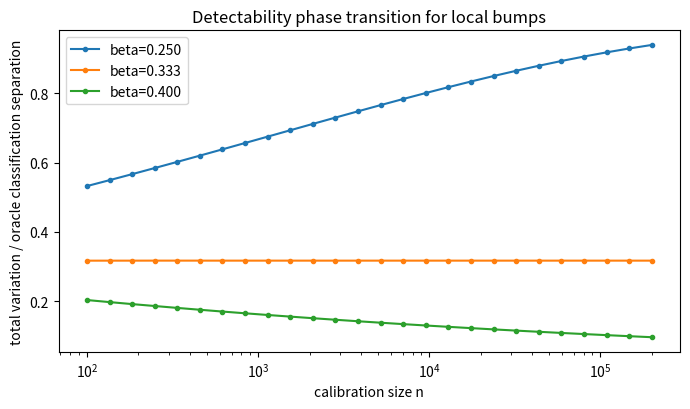
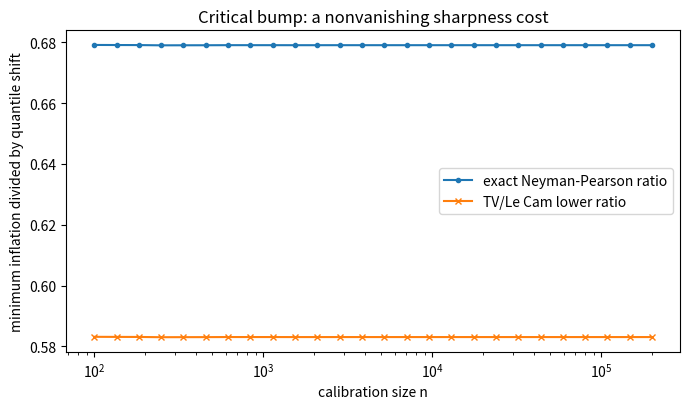
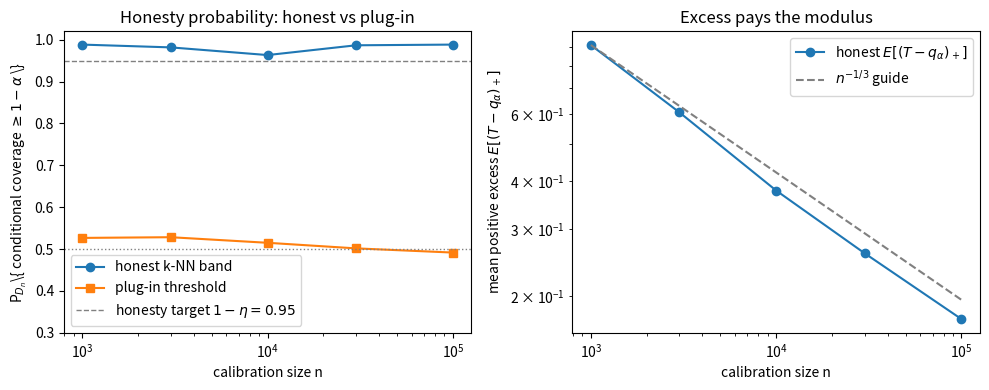

Recreate these plots in Python, in order.
"""Exact (Monte-Carlo-free) verification of the lower bound in honest-sharpness.tex.

The lower bound is a testing-power bound, so on the Gaussian location model every
claim has a closed form and there is nothing to simulate. Fixed design
x_i = (i-1/2)/n on [0,1], and

    R_i | X_i = x_i  ~  N(theta(x_i), 1),   d = 1.

The same numbers hold for the lognormal score R = exp(theta(x) + Z): R -> log R is a
bijection, so total variation and the Neyman-Pearson frontier are identical to the
Gaussian location model, and only the quantile shift picks up a factor e^{z_{1-alpha}}.

Two-point family: theta0 == 0 (constant baseline, in every Holder class) versus a
local bump theta1(x) = delta * psi((x-x0)/h) with the triangular profile
psi(z) = (1-|z|)_+, s = 1.  Along the critical scaling h = n^{-1/(2s+d)}, delta = h^s.

For the Gaussian model the log-likelihood ratio is exactly Gaussian, so with
    I_n = sum_i (theta1(x_i) - theta0(x_i))^2       (the chi-square separation)
we have  ell_n | P0 ~ N(-I_n/2, I_n),  ell_n | P1 ~ N(+I_n/2, I_n), and therefore

    TV(P1^n, P0^n)                 = 2 Phi( sqrt(I_n)/2 ) - 1                 (eq 12)
    beta_{1-eta}(P1^n, P0^n)       = Phi( z_{1-eta} - sqrt(I_n) )            (eq 13)

the Neyman-Pearson frontier: the least P0-mass of any event with P1-mass >= 1-eta.
The forced minimum inflation, as a multiple of the quantile shift q1 - q0 = delta, is
exactly beta_{1-eta}, and the cruder Le Cam/Pinsker reading gives 1 - eta - TV.

Outputs two figures (matching the phase-transition and NP-frontier plots) and prints
every number with a PASS/FAIL against the stated prediction.
"""
import numpy as np
from scipy.stats import norm
import matplotlib
matplotlib.use("Agg")
import matplotlib.pyplot as plt

X0 = 0.5
ALPHA = 0.10
ETA = 0.10
S, D = 1.0, 1.0
CRIT = 1.0 / (2 * S + D)          # critical bandwidth exponent = 1/3
EXP = S / (2 * S + D)             # modulus rate exponent = 1/3
Z = norm.ppf(1 - ETA)            # z_{1-eta}
RESULTS = []


def psi(z):
    """Triangular bump, psi(0)=1, support [-1,1]."""
    z = np.asarray(z, float)
    return np.clip(1.0 - np.abs(z), 0.0, None)


def separation(n, beta_exp, amp=1.0):
    """Exact chi-square separation I_n = sum_i (theta1-theta0)^2 for a bump of
    bandwidth h = n^{-beta_exp}, amplitude delta = amp * h^s, fixed design."""
    n = int(n)
    x = (np.arange(1, n + 1) - 0.5) / n
    h = n ** (-beta_exp)
    delta = amp * h ** S
    diff = delta * psi((x - X0) / h)
    return float(np.sum(diff ** 2)), delta


def tv_gauss(I):
    return 2 * norm.cdf(np.sqrt(I) / 2) - 1.0


def np_frontier(I):
    """beta_{1-eta}: least P0-mass of any test with power >= 1-eta (eq 13)."""
    return norm.cdf(Z - np.sqrt(I))


def report(name, ok, detail):
    RESULTS.append(ok)
    print(f"[{'PASS' if ok else 'FAIL'}] {name}: {detail}")


# ---------------------------------------------------------------------------
# TEST 1. Detectability phase transition at the critical exponent 1/(2s+d).
# Below it the bump is detectable (TV -> 1), above it invisible (TV -> 0), and
# exactly at it TV -> a constant in (0,1): the Le Cam boundary.
# ---------------------------------------------------------------------------
def test_phase_transition():
    print("\n== Test 1: detectability phase transition (exact Gaussian TV) ==")
    ns = np.unique(np.round(np.logspace(2, np.log10(2e5), 26)).astype(int))
    betas = [0.25, CRIT, 0.40]
    curves = {}
    for b in betas:
        tv = np.array([tv_gauss(separation(n, b)[0]) for n in ns])
        curves[b] = tv
        print(f"   beta={b:.3f}  TV: n=100 -> {tv[0]:.3f}   n=2e5 -> {tv[-1]:.3f}")
    # critical curve flat; sub-critical rising; super-critical falling
    crit = curves[CRIT]
    flat = crit.max() - crit.min() < 0.01
    rising = curves[0.25][-1] - curves[0.25][0] > 0.2
    falling = curves[0.40][0] - curves[0.40][-1] > 0.05
    report("critical TV constant in n", flat,
           f"critical-band TV range = {crit.max()-crit.min():.4f} (want <0.01), level {crit.mean():.3f}")
    report("sub-critical bump becomes detectable (TV->1)", rising,
           f"beta=0.25 TV rises {curves[0.25][0]:.3f} -> {curves[0.25][-1]:.3f}")
    report("super-critical bump becomes invisible (TV->0)", falling,
           f"beta=0.40 TV falls {curves[0.40][0]:.3f} -> {curves[0.40][-1]:.3f}")
    # critical level matches closed form 2*Phi(sqrt(2/3)/2)-1 = 0.317
    predicted = 2 * norm.cdf(np.sqrt(2.0 / 3.0) / 2) - 1.0
    report("critical TV matches closed form 0.317",
           abs(crit.mean() - predicted) < 0.005,
           f"measured {crit.mean():.4f} vs predicted {predicted:.4f}")

    fig, ax = plt.subplots(figsize=(7, 4.2))
    for b in betas:
        ax.plot(ns, curves[b], "o-", ms=3, label=f"beta={b:.3f}")
    ax.set_xscale("log")
    ax.set_xlabel("calibration size n")
    ax.set_ylabel("total variation / oracle classification separation")
    ax.set_title("Detectability phase transition for local bumps")
    ax.legend()
    fig.tight_layout()
    fig.savefig("fig_phase_transition.png", dpi=130)
    plt.close(fig)


# ---------------------------------------------------------------------------
# TEST 2. Exact Neyman-Pearson sharpness frontier vs the crude TV/Le Cam bound.
# The forced minimum inflation, in units of the quantile shift, is beta_{1-eta}
# (exact) and is bounded below by 1-eta-TV (Pinsker). Both are constant in n at
# the critical scaling; the exact frontier is materially larger.
# ---------------------------------------------------------------------------
def test_np_frontier():
    print("\n== Test 2: exact NP sharpness frontier vs TV/Le Cam bound ==")
    ns = np.unique(np.round(np.logspace(2, np.log10(2e5), 26)).astype(int))
    Is = np.array([separation(n, CRIT)[0] for n in ns])
    beta = np_frontier(Is)               # exact minimum inflation / quantile shift
    lecam = np.clip((1 - ETA) - tv_gauss(Is), 0, None)
    print(f"   exact NP ratio:  {beta.min():.3f} .. {beta.max():.3f}")
    print(f"   TV/Le Cam ratio: {lecam.min():.3f} .. {lecam.max():.3f}")
    # both flat, NP strictly above Le Cam and above 1/2 (=> median inflation)
    report("exact NP frontier constant in n", beta.max() - beta.min() < 0.01,
           f"range {beta.max()-beta.min():.4f}, level {beta.mean():.3f}")
    report("exact frontier exceeds crude TV bound", beta.mean() - lecam.mean() > 0.05,
           f"NP {beta.mean():.3f} > TV-bound {lecam.mean():.3f}")
    report("forced inflation holds on a majority of samples (beta>1/2)",
           beta.min() > 0.5,
           f"min NP ratio {beta.min():.3f} > 0.5, so the MEDIAN threshold is inflated")
    # closed-form checks: I->2/3, so NP=Phi(z.9-sqrt(2/3))=0.679, TV-bound=0.583
    report("NP ratio matches closed form 0.679",
           abs(beta.mean() - norm.cdf(Z - np.sqrt(2.0 / 3.0))) < 0.005,
           f"measured {beta.mean():.4f} vs 0.679")

    fig, ax = plt.subplots(figsize=(7, 4.2))
    ax.plot(ns, beta, "o-", ms=3, label="exact Neyman-Pearson ratio")
    ax.plot(ns, lecam, "x-", ms=4, label="TV/Le Cam lower ratio")
    ax.set_xscale("log")
    ax.set_xlabel("calibration size n")
    ax.set_ylabel("minimum inflation divided by quantile shift")
    ax.set_title("Critical bump: a nonvanishing sharpness cost")
    ax.legend()
    fig.tight_layout()
    fig.savefig("fig_np_frontier.png", dpi=130)
    plt.close(fig)


# ---------------------------------------------------------------------------
# TEST 3. Nonadaptation (Theorem 2), exact. Baseline is smooth (s1); an
# s0-bump at the s0-critical bandwidth is indistinguishable yet forces
# s0-rate inflation. The ratio to the s1 oracle rate diverges as
# n^{s1/(2s1+d) - s0/(2s0+d)}.
# ---------------------------------------------------------------------------
def test_nonadaptation():
    print("\n== Test 3: honesty cannot adapt (exact Gaussian) ==")
    s0, s1 = 1.0, 2.0
    beta0 = 1.0 / (2 * s0 + D)
    forced_exp = s0 / (2 * s0 + D)       # rate forced at the smooth baseline = 1/3
    smooth_exp = s1 / (2 * s1 + D)       # rate an adaptive rule would get = 2/5
    div_exp = smooth_exp - forced_exp    # predicted divergence exponent = 1/15
    # At s0-critical scaling the chi-square separation converges to a constant, so
    # compute it once in closed form (no n-sized array) and reuse it for every n.
    I_star = separation(200_000, beta0)[0]
    beta_star = np_frontier(I_star)
    ns = np.array([1e3, 1e4, 1e5, 1e6, 1e7, 1e8, 1e9])
    ratios = []
    for n in ns:
        delta = n ** (-forced_exp)                 # s0-bump amplitude, exact
        forced_inflation = delta * beta_star       # min inflation at the baseline
        smooth_rate = n ** (-smooth_exp)
        ratios.append(forced_inflation / smooth_rate)
        print(f"   n={n:.0e}  forced~n^-{forced_exp:.3f}={forced_inflation:.3e}"
              f"   smooth~n^-{smooth_exp:.3f}={smooth_rate:.3e}   ratio={ratios[-1]:.2f}")
    slope = np.polyfit(np.log(ns), np.log(ratios), 1)[0]
    report("forced/smooth ratio diverges at the predicted exponent 1/15",
           abs(slope - div_exp) < 0.005,
           f"ratio log-log slope {slope:.4f} vs predicted {div_exp:.4f} (>0, so honesty cannot adapt)")


# ---------------------------------------------------------------------------
# TEST 4. Attainability (Proposition 6), lognormal model, Monte Carlo. The honest
# k-NN band of eq (10) holds the honesty probability P{T_n >= q_alpha} at >= 1-eta
# at the smooth baseline, while the uncorrected plug-in threshold holds it at ~1/2.
# The honest band pays for this with excess width of the predicted order n^{-1/3}.
# Produces the third figure.
# ---------------------------------------------------------------------------
def test_attainability():
    # eta = 0.05 here (distinct from the 0.10 of the testing figures) so the conditional
    # coverage level 1-alpha = 0.90 and the honesty probability 1-eta = 0.95 cannot be
    # confused. The plotted quantity is the HONESTY PROBABILITY -- the fraction of
    # calibration samples on which the realized threshold attains conditional coverage
    # >= 1-alpha -- NOT predictive coverage. The plug-in's predictive coverage stays near
    # 1-alpha; what it fails is the honesty target, which it meets on ~half the samples.
    eta_a = 0.05
    z_eta = norm.ppf(1 - eta_a)
    z_a = norm.ppf(1 - ALPHA)
    print(f"\n== Test 4: honest k-NN band attains the rate; plug-in is not honest (eta={eta_a}) ==")
    rng = np.random.default_rng(7)
    q_oracle = np.exp(z_a)                              # q_alpha(0) = exp(z_{1-alpha}), theta0==0
    ns = np.array([1000, 3000, 10000, 30000, 100000])
    reps = 600
    hon_prob, plug_prob, hon_excess = [], [], []
    for n in ns:
        k = max(8, int(round(n ** (2 * S / (2 * S + D)))))   # k ~ n^{2/3}
        hp = pp = ex = 0.0
        for _ in range(reps):
            X = rng.uniform(0, 1, n)
            logR = rng.standard_normal(n)                    # theta(x)=0 baseline
            idx = np.argpartition(np.abs(X - X0), k)[:k]
            th_hat = logR[idx].mean()
            rho_k = np.abs(X[idx] - X0).max()
            # honest band, eq (10): bias L*rho^s + margin z_{1-eta}/sqrt(k)
            T_hon = np.exp(th_hat + rho_k ** S + z_eta / np.sqrt(k) + z_a)
            T_plug = np.exp(th_hat + z_a)                    # no bias, no margin
            hp += T_hon >= q_oracle
            pp += T_plug >= q_oracle
            ex += max(T_hon - q_oracle, 0.0)                 # E[(T - q_alpha)_+], the S_theta functional
        hon_prob.append(hp / reps); plug_prob.append(pp / reps); hon_excess.append(ex / reps)
        print(f"   n={n:6d}  k={k:5d}  honesty-prob(honest)={hp/reps:.3f}"
              f"  honesty-prob(plug-in)={pp/reps:.3f}  honest E[(T-q)_+]={ex/reps:.4f}")
    hon_prob, plug_prob, hon_excess = map(np.array, (hon_prob, plug_prob, hon_excess))
    slope = np.polyfit(np.log(ns), np.log(hon_excess), 1)[0]
    report("honest k-NN band is honest (honesty prob >= 1-eta)",
           hon_prob.min() >= 1 - eta_a - 0.02,
           f"min honesty prob {hon_prob.min():.3f} (want >= {1-eta_a:.2f})")
    report("plug-in meets the honesty target on ~half of samples",
           abs(plug_prob.mean() - 0.5) < 0.05,
           f"plug-in honesty prob {plug_prob.mean():.3f} (theory 0.5)")
    report("honest positive excess E[(T-q)_+] decays at n^{-1/3}", abs(slope + EXP) < 0.06,
           f"log-log slope {slope:.3f} (want {-EXP:.3f})")

    fig, (a1, a2) = plt.subplots(1, 2, figsize=(10, 4.0))
    a1.plot(ns, hon_prob, "o-", label="honest k-NN band")
    a1.plot(ns, plug_prob, "s-", label="plug-in threshold")
    a1.axhline(1 - eta_a, ls="--", c="gray", lw=1, label=f"honesty target $1-\\eta={1-eta_a:.2f}$")
    a1.axhline(0.5, ls=":", c="gray", lw=1)
    a1.set_xscale("log"); a1.set_xlabel("calibration size n")
    a1.set_ylabel("P$_{D_n}$\\{ conditional coverage $\\geq 1-\\alpha$ \\}")
    a1.set_title("Honesty probability: honest vs plug-in")
    a1.set_ylim(0.3, 1.02); a1.legend()
    a2.loglog(ns, hon_excess, "o-", label="honest $E[(T-q_\\alpha)_+]$")
    a2.loglog(ns, hon_excess[0] * (ns / ns[0]) ** (-EXP), "--", c="gray",
              label="$n^{-1/3}$ guide")
    a2.set_xlabel("calibration size n")
    a2.set_ylabel("mean positive excess $E[(T-q_\\alpha)_+]$")
    a2.set_title("Excess pays the modulus"); a2.legend()
    fig.tight_layout()
    fig.savefig("fig_attainability.png", dpi=130)
    plt.close(fig)


# ---------------------------------------------------------------------------
# TEST 5. Random-design exponential model, Monte Carlo. Confirms the same
# critical-scaling signature in a genuinely nonnegative score family that is NOT
# a monotone transform of the Gaussian: TV and the Neyman-Pearson inflation ratio
# stay constant in n. Prints the table displayed in the paper.
# ---------------------------------------------------------------------------
def test_exponential_table():
    print("\n== Test 5: random-design exponential model (TV, NP ratio constant in n) ==")
    rng = np.random.default_rng(2024)
    base = 1.0                                        # baseline Exp mean theta0
    reps = 8000
    ns = np.array([300, 1000, 3000, 10000])
    rows = []
    for n in ns:
        h = n ** (-CRIT)
        # count of points in the bump support [x0-h, x0+h] ~ Binomial(n, 2h)
        counts = rng.binomial(n, min(2 * h, 1.0), size=2 * reps)
        llr0 = np.empty(reps)   # LLR under H0
        llr1 = np.empty(reps)   # LLR under H1
        for j in range(reps):
            for store, under_h1 in ((llr0, False), (llr1, True)):
                m = counts[j if not under_h1 else reps + j]
                if m == 0:
                    store[j] = 0.0
                    continue
                xs = rng.uniform(X0 - h, X0 + h, m)
                th1 = base + (h ** S) * psi((xs - X0) / h)     # delta = h^s, a = 1
                mean = th1 if under_h1 else np.full(m, base)
                r = rng.exponential(mean)
                # per-point LLR = log(theta0/theta1) + r(1/theta0 - 1/theta1)
                store[j] = np.sum(np.log(base / th1) + r * (1.0 / base - 1.0 / th1))
        # TV via Bayes accuracy: threshold LLR at 0 (equal priors)
        tv = 0.5 * (np.mean(llr1 > 0) + np.mean(llr0 < 0)) * 2 - 1
        # NP frontier: t with P1(LLR>=t)=1-eta, then beta = P0(LLR>=t)
        t = np.quantile(llr1, ETA)
        beta = np.mean(llr0 >= t)
        rows.append((n, tv, beta))
        print(f"   n={n:6d}  TV_hat={tv:.3f}   NP inflation ratio_hat={beta:.3f}")
    tvs = np.array([r[1] for r in rows]); betas = np.array([r[2] for r in rows])
    report("exponential TV roughly constant in n", tvs.max() - tvs.min() < 0.08,
           f"TV range {tvs.min():.3f}..{tvs.max():.3f}")
    report("exponential NP ratio roughly constant and > 1/2",
           betas.min() > 0.5 and betas.max() - betas.min() < 0.08,
           f"NP ratio range {betas.min():.3f}..{betas.max():.3f}")
    # emit a LaTeX table body for the paper
    print("   LaTeX rows:")
    for n, tv, beta in rows:
        print(f"     {n} & {tv:.3f} & {beta:.3f} \\\\")


if __name__ == "__main__":
    test_phase_transition()
    test_np_frontier()
    test_nonadaptation()
    test_attainability()
    test_exponential_table()
    n_pass, n_tot = sum(RESULTS), len(RESULTS)
    print("\n" + "=" * 60)
    print(f"SUMMARY: {n_pass}/{n_tot} checks passed.")
    print("Figures written: fig_phase_transition.png, fig_np_frontier.png, "
          "fig_attainability.png")
    print("=" * 60)
